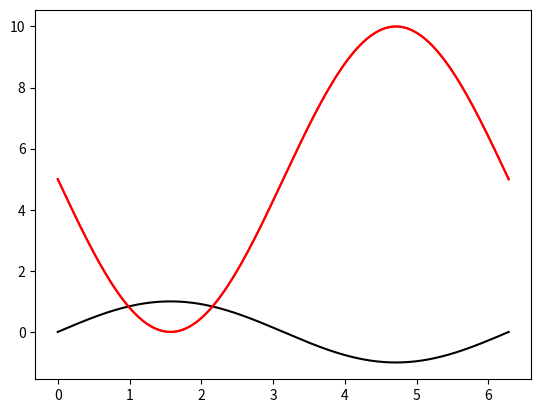

Python code for this plot:
# Ejercicio
import matplotlib.pyplot as plt
import numpy as np
import math 
theta = np.linspace(0, 2*math.pi, 1000)
plt.plot(theta, np.sin(theta), color='k') # black
plt.show()
plt.plot(theta, 5 - 5 * np.sin(theta), color='red')
plt.show()
plt.polar(theta, (5 - 5 * np.sin(theta)), color='red')
plt.show()


